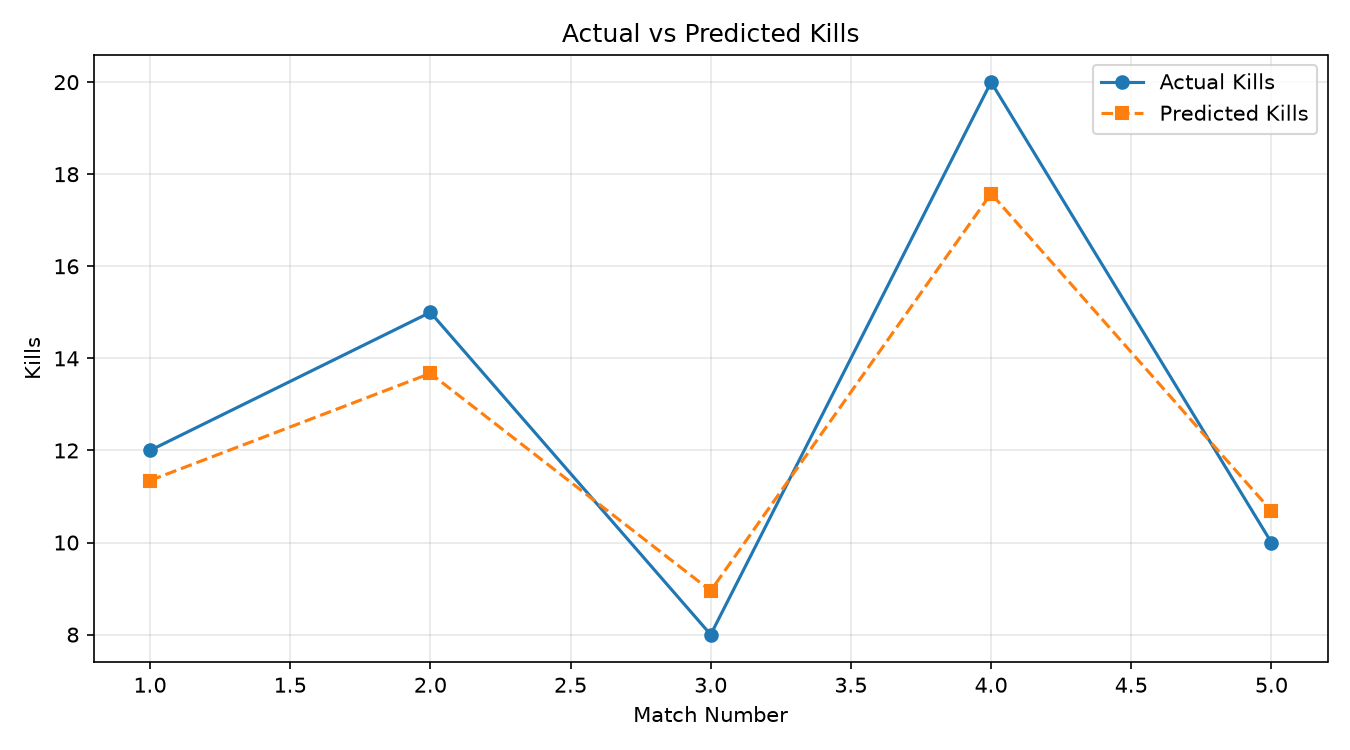

Source data for this figure (header and first rows):
Deaths, Assists, Kills, Predicted_Kills, Prediction_Error, Absolute_Error
6, 3, 12, 11.35, 0.6533, 0.6533
5, 4, 15, 13.67, 1.327, 1.327
4, 2, 8, 8.953, -0.9533, 0.9533
5, 5, 20, 17.58, 2.42, 2.42
5, 3, 10, 10.69, -0.6867, 0.6867
